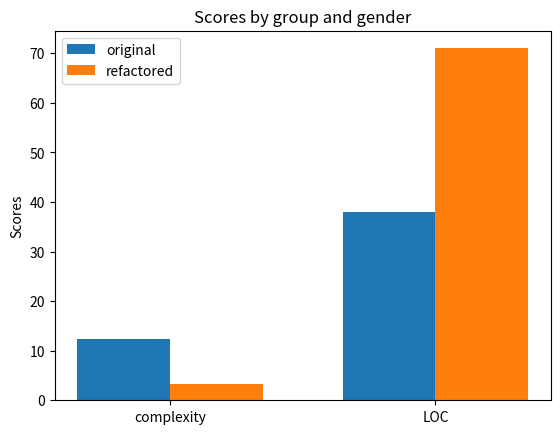

Reproduce this figure in Python.
import matplotlib.pyplot as plt
import numpy as np

#dane stworzone uzywajac 
#python -m radon cc -a radon_refaktoryzacja.py
#i analogicznie
#python -m radon cc -a radon_bez-refaktoryzacji.py

original = [12.3, 38]
refactored = [3.3, 71]

N = 5
men_means = (20, 35, 30, 35, 27)
women_means = (25, 32, 34, 20, 25)

ind = np.arange(2) 
width = 0.35       
plt.bar(ind, original, width, label='original')
plt.bar(ind + width, refactored, width, label='refactored')

plt.ylabel('Scores')
plt.title('Scores by group and gender')

plt.xticks(ind + width / 2, ('complexity', 'LOC'))
plt.legend(loc='best')
plt.savefig('complexity.png')
plt.show()
